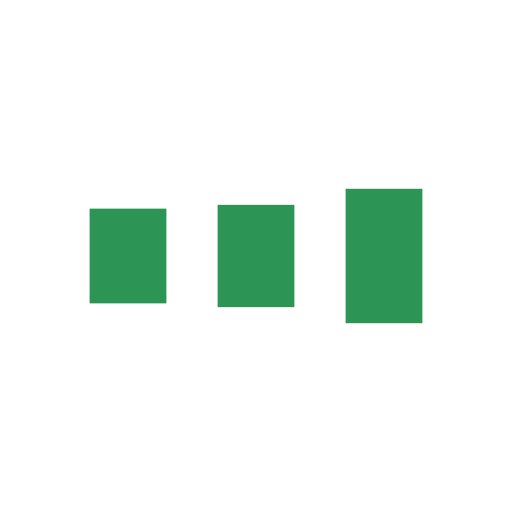
t = 0.00 s
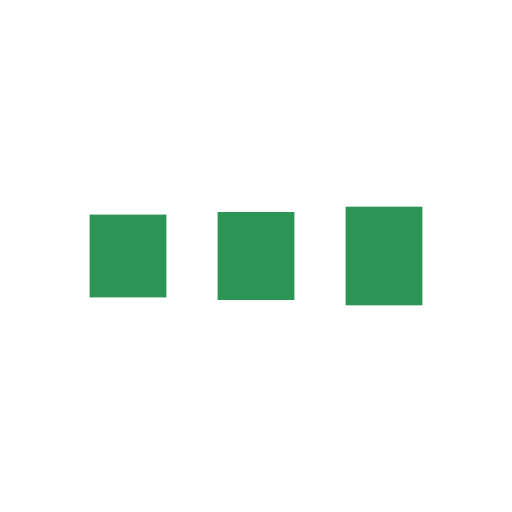
t = 0.13 s
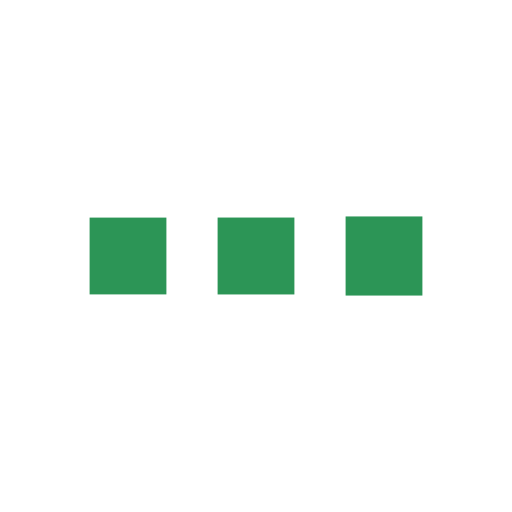
t = 0.38 s
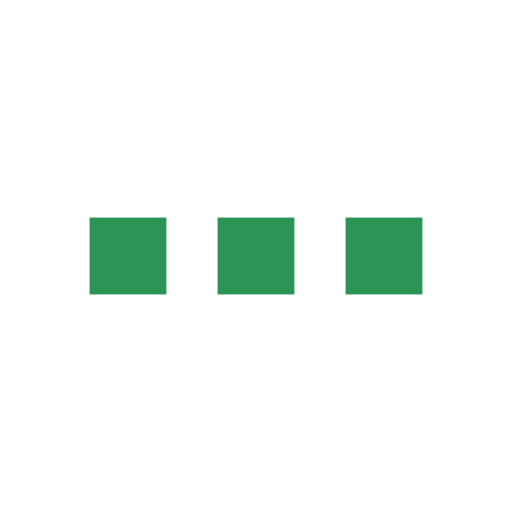
t = 0.50 s
t = 0.63 s: frame unchanged from t = 0.50 s, image omitted
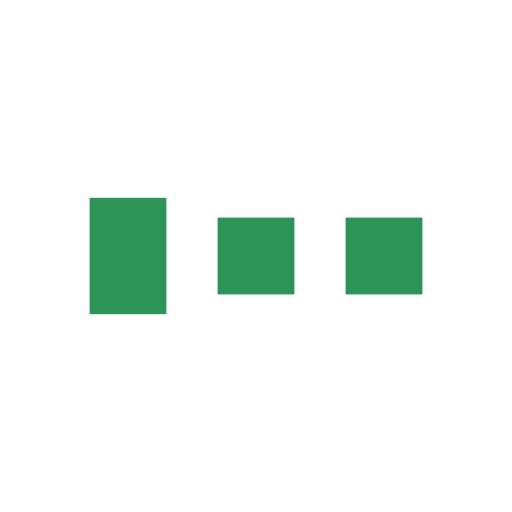
t = 0.88 s

The animated SVG that drew these frames (rendered in a browser with its animation timeline set to each time). Animation: 6 SMIL elements (animate=6); one cycle of 1.00 s, repeats indefinitely.

<?xml version="1.0" encoding="utf-8"?>
<svg xmlns="http://www.w3.org/2000/svg" xmlns:xlink="http://www.w3.org/1999/xlink" style="margin: auto; background: none; display: block; shape-rendering: auto;" width="200px" height="200px" viewBox="0 0 100 100" preserveAspectRatio="xMidYMid">
<rect x="17.5" y="42.5" width="15" height="15" fill="#2c9556">
  <animate attributeName="y" repeatCount="indefinite" dur="1s" calcMode="spline" keyTimes="0;0.5;1" values="35;42.5;42.5" keySplines="0 0.5 0.5 1;0 0.5 0.5 1" begin="-0.2s"></animate>
  <animate attributeName="height" repeatCount="indefinite" dur="1s" calcMode="spline" keyTimes="0;0.5;1" values="30;15;15" keySplines="0 0.5 0.5 1;0 0.5 0.5 1" begin="-0.2s"></animate>
</rect>
<rect x="42.5" y="42.5" width="15" height="15" fill="#2c9556">
  <animate attributeName="y" repeatCount="indefinite" dur="1s" calcMode="spline" keyTimes="0;0.5;1" values="36.875;42.5;42.5" keySplines="0 0.5 0.5 1;0 0.5 0.5 1" begin="-0.1s"></animate>
  <animate attributeName="height" repeatCount="indefinite" dur="1s" calcMode="spline" keyTimes="0;0.5;1" values="26.25;15;15" keySplines="0 0.5 0.5 1;0 0.5 0.5 1" begin="-0.1s"></animate>
</rect>
<rect x="67.5" y="42.5" width="15" height="15" fill="#2c9556">
  <animate attributeName="y" repeatCount="indefinite" dur="1s" calcMode="spline" keyTimes="0;0.5;1" values="36.875;42.5;42.5" keySplines="0 0.5 0.5 1;0 0.5 0.5 1"></animate>
  <animate attributeName="height" repeatCount="indefinite" dur="1s" calcMode="spline" keyTimes="0;0.5;1" values="26.25;15;15" keySplines="0 0.5 0.5 1;0 0.5 0.5 1"></animate>
</rect>
<!-- [ldio] generated by https://loading.io/ --></svg>
